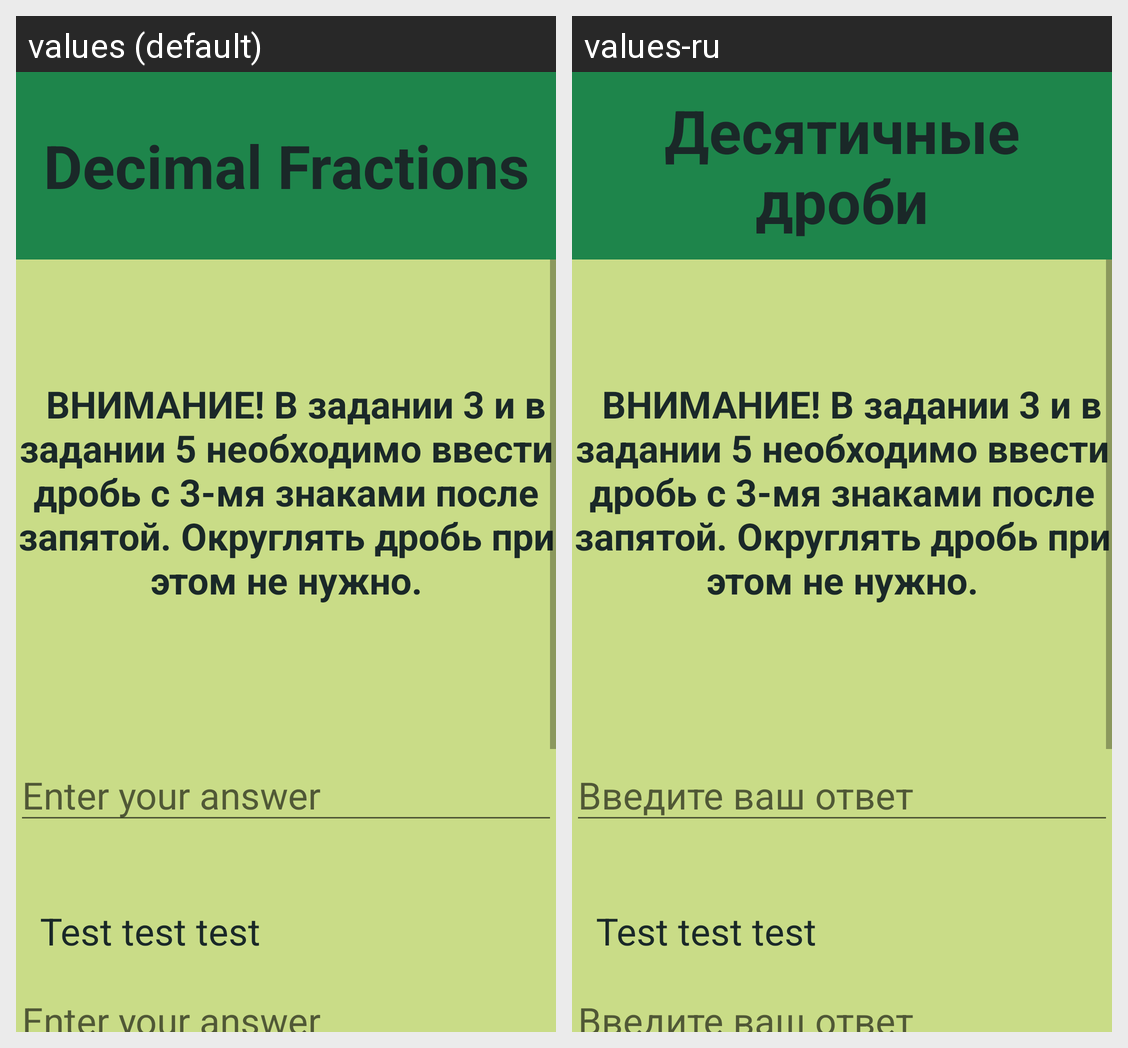

Here is an Android app screen in its default locale and in the app's own translations. Write out the translated-string differences for the strings that appear on this screen.
Android screen res/layout/activity_decimal_fractions.xml rendered under 2 locales, left to right: values (default), values-ru. Device: Nexus 5 (rendered at 1080×1920; each locale shown at half size, 540×960, under a caption strip naming it); theme AppTheme.
Strings drawn on this screen, with the default value and each locale's value (text and hints the layout hard-codes, and strings that could not be matched under every locale, appear in the picture but are not listed):

decimal_fractions
  values: Decimal Fractions
  values-ru: Десятичные дроби

answer
  values: Enter your answer
  values-ru: Введите ваш ответ

test
  values: Test test test
  values-ru: Test test test
